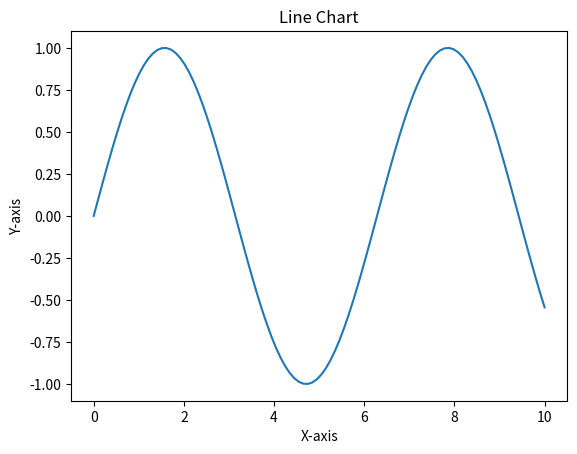
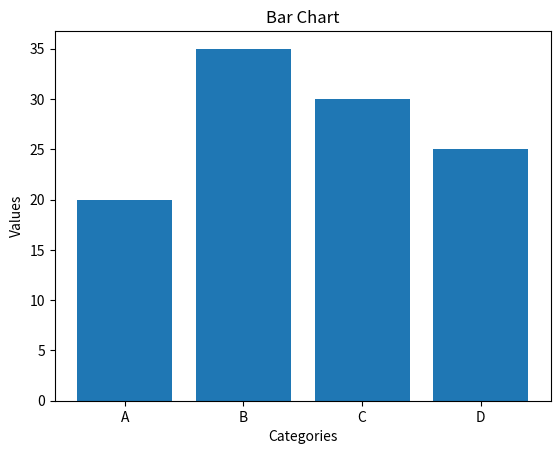
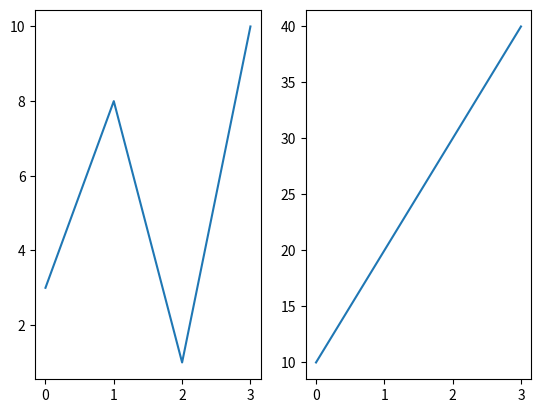
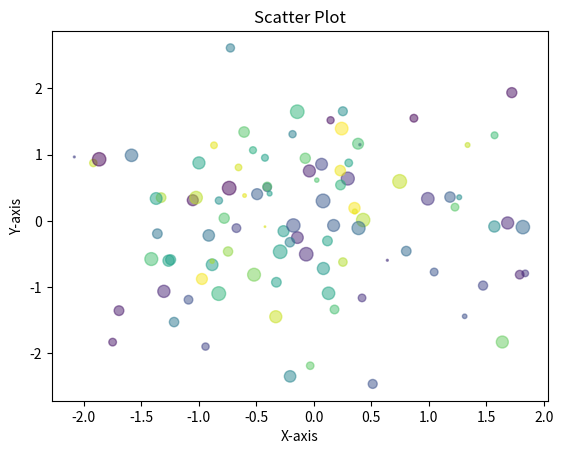
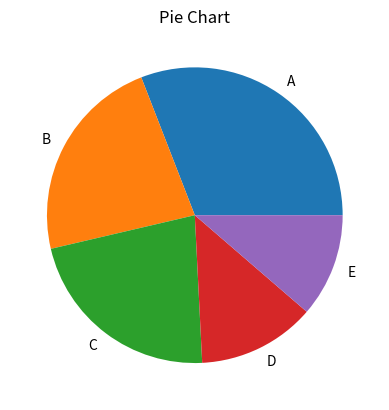
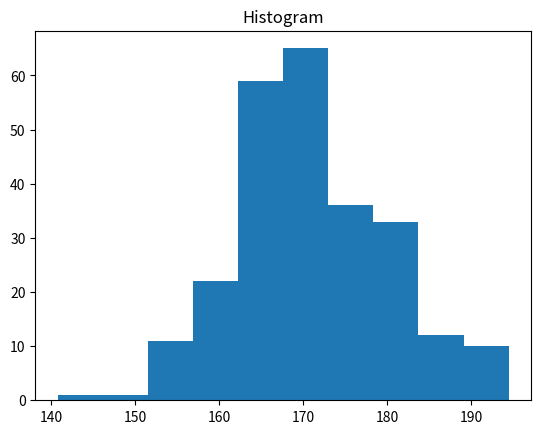
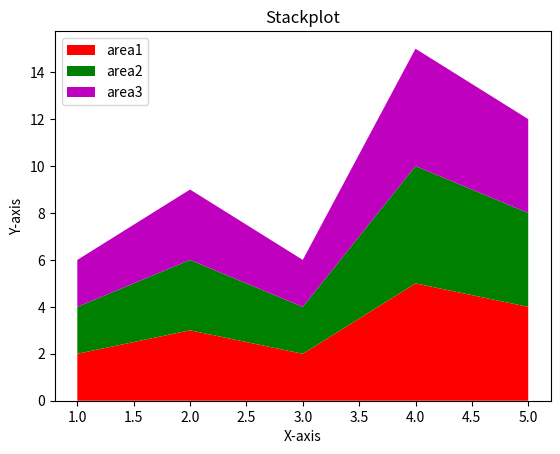
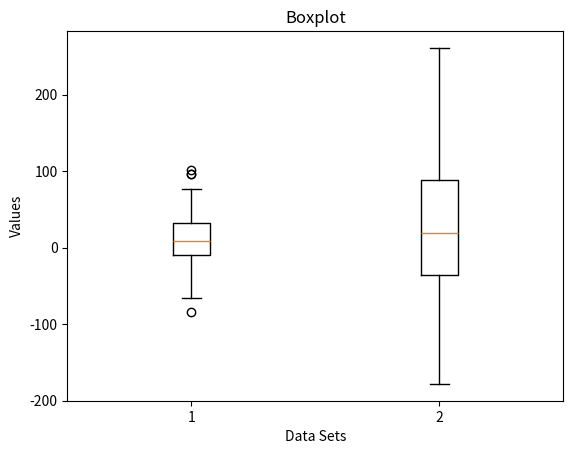
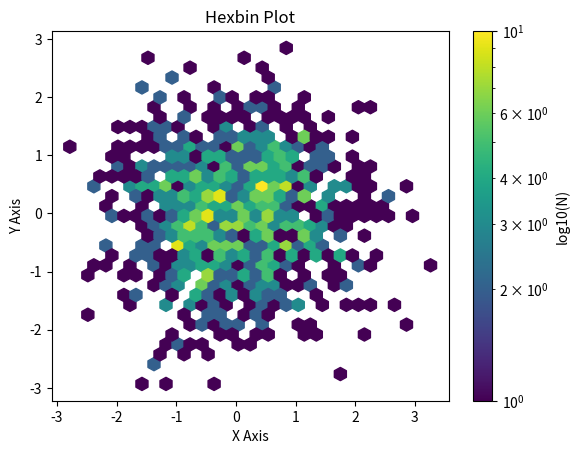

Python code for these plots, in order:
import matplotlib.pyplot as plt
import numpy as np

# Line Chart
x = np.linspace(0, 10, 100)
y = np.sin(x) 
plt.figure()
plt.plot(x, y)
plt.title("Line Chart")
plt.xlabel("X-axis")
plt.ylabel("Y-axis")

# Bar Chart
categories = ['A', 'B', 'C', 'D']
values = [20, 35, 30, 25]
plt.figure()
plt.bar(categories, values)
plt.title("Bar Chart")
plt.xlabel("Categories")
plt.ylabel("Values")

# Subplots
plt.figure()
x = np.array([0, 1, 2, 3])
y = np.array([3, 8, 1, 10])
plt.subplot(1, 2, 1)
plt.plot(x, y)

x = np.array([0, 1, 2, 3])
y = np.array([10, 20, 30, 40])
plt.subplot(1, 2, 2)
plt.plot(x, y)

# Scatter Plot
x = np.random.randn(100)
y = np.random.randn(100)
colors = np.random.rand(100)
sizes = 100 * np.random.rand(100)
plt.figure()
plt.scatter(x, y, c=colors, s=sizes, alpha=0.5)
plt.title("Scatter Plot")
plt.xlabel("X-axis")
plt.ylabel("Y-axis")

# Pie Chart
sizes = [300, 221, 215, 125, 110]
labels = ['A', 'B', 'C', 'D', 'E']
plt.figure()
plt.pie(sizes, labels=labels)
plt.title("Pie Chart")

# Histogram
x = np.random.normal(170, 10, 250)
plt.figure()
plt.hist(x)
plt.title("Histogram")

# Stackplot
x = [1, 2, 3, 4, 5]
area1 = [2, 3, 2, 5, 4]
area2 = [2, 3, 2, 5, 4]
area3 = [2, 3, 2, 5, 4]
labels = ["area1", "area2", "area3"]
plt.figure()
plt.stackplot(x, area1, area2, area3, labels=labels, colors=["r", "g", "m"], baseline="zero")
plt.xlabel("X-axis")
plt.ylabel("Y-axis")
plt.legend(loc=2)
plt.title("Stackplot")

# Boxplot
data = [np.random.normal(10, 40, 100), np.random.normal(30, 90, 100)]
plt.figure()
plt.boxplot(data)
plt.title('Boxplot')
plt.xlabel('Data Sets')
plt.ylabel('Values')

# Hexbin Plot
x = np.random.randn(1000)
y = np.random.randn(1000)
plt.figure()
plt.hexbin(x, y, gridsize=30, bins='log')
plt.colorbar(label='log10(N)')
plt.xlabel('X Axis')
plt.ylabel('Y Axis')
plt.title('Hexbin Plot')

# Show all plots
plt.show()
